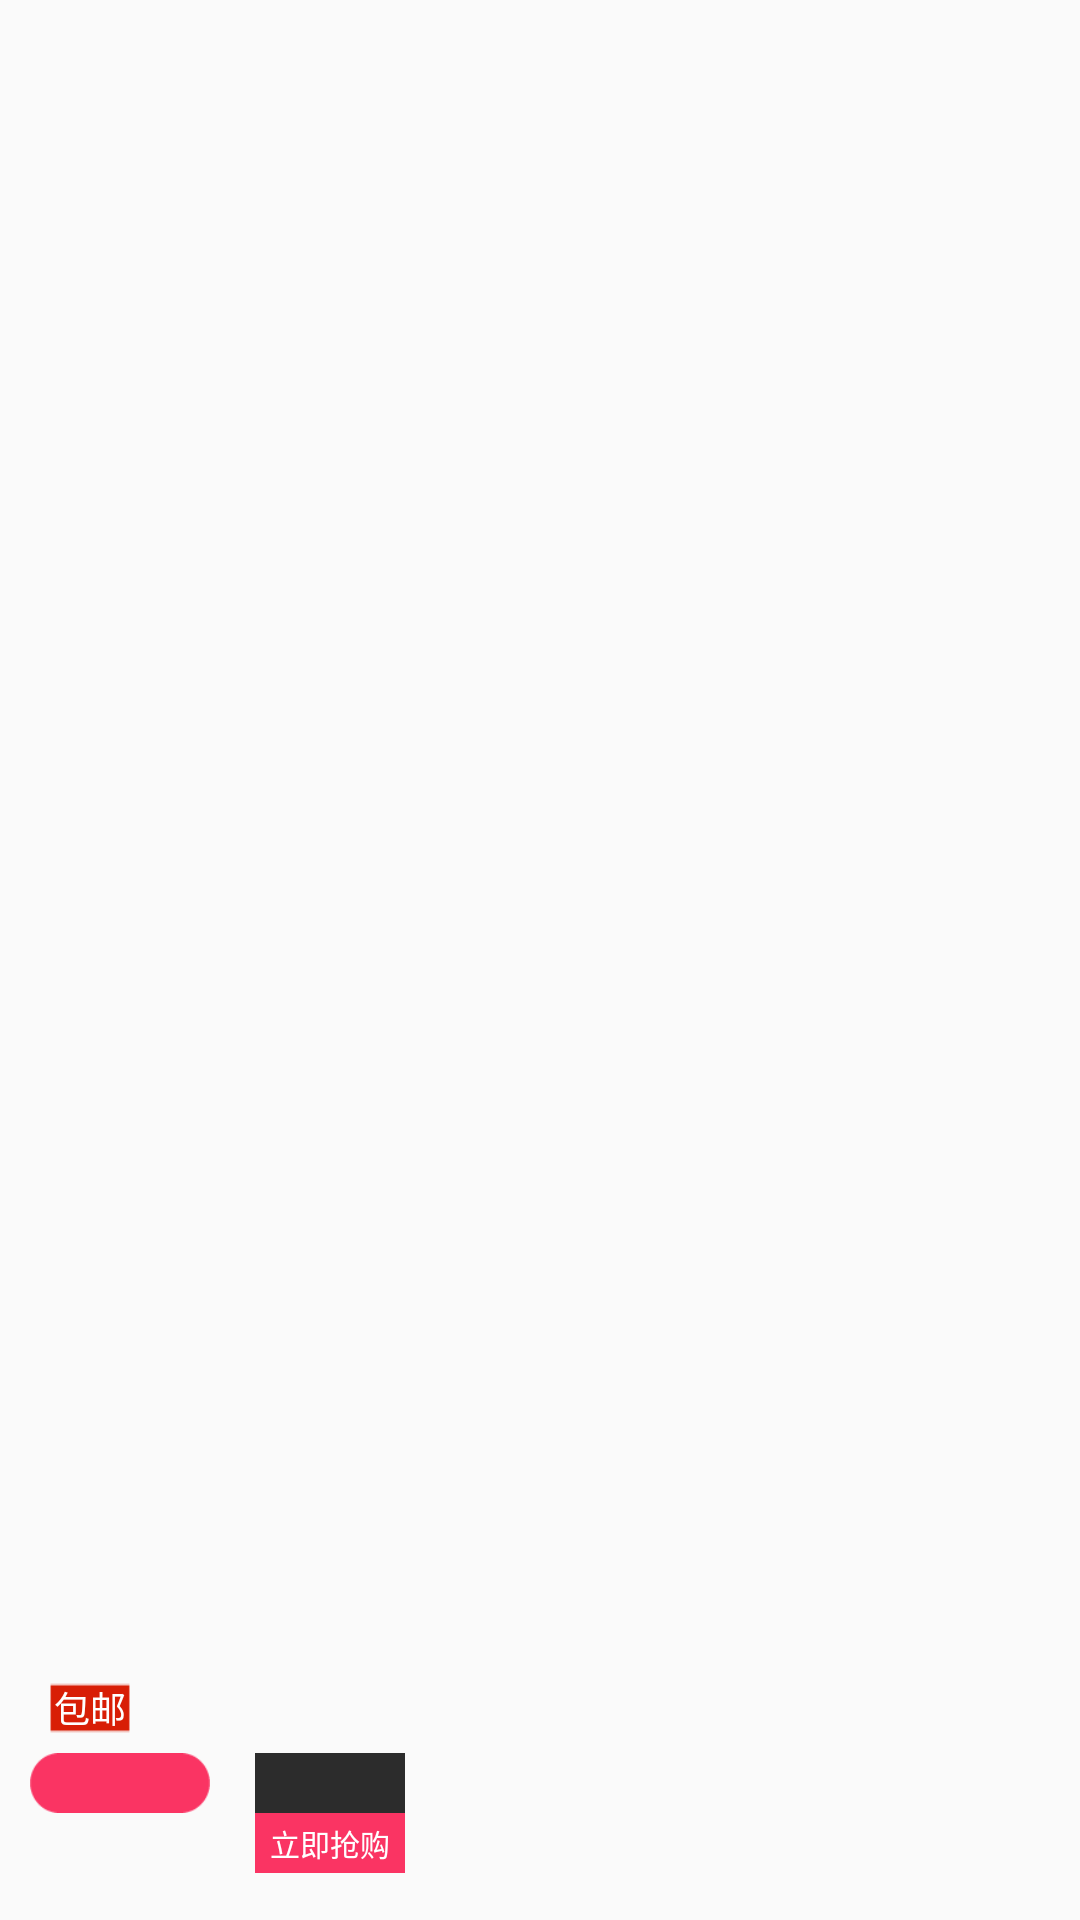

The Android layout XML behind this screen, and the referenced resources:
<!-- AndroidManifest.xml: application theme AppTheme -->
<!-- res/layout/activity_itemtwo.xml -->
<?xml version="1.0" encoding="utf-8"?>
<LinearLayout xmlns:android="http://schemas.android.com/apk/res/android"
    android:orientation="vertical"
    android:layout_width="match_parent"
    android:layout_height="250dp"
    android:padding="5dp"
    android:layout_margin="2dp"
    android:background="@drawable/other_bac">
    <ImageView
        android:id="@+id/imageview_twotwo1_activity"
        android:layout_width="match_parent"
        android:layout_height="170dp"
        android:layout_weight="1"
        android:layout_marginTop="10dp"
        android:layout_marginLeft="10dp"
        android:layout_marginRight="10dp"
        android:scaleType="fitXY"
        android:adjustViewBounds="true"
        android:layout_margin="5dp"
        android:background="@drawable/other_bac"
        />
    <LinearLayout
        android:layout_marginLeft="5dp"
        android:layout_marginTop="5dp"
        android:layout_width="match_parent"
        android:layout_height="wrap_content"
        android:gravity="center_vertical"
        android:orientation="horizontal">
        <TextView
            android:id="@+id/t"
            android:layout_width="30dp"
            android:layout_height="30dp"
            android:layout_marginLeft="5dp"
            android:text="包邮"
            android:textSize="12dp"
            android:textColor="@color/white"
            android:gravity="center"
            android:background="@mipmap/juxing1"/>
        <TextView
            android:layout_marginLeft="3dp"
            android:layout_toRightOf="@+id/t"
            android:id="@+id/text_twotwo2_jinri"
            android:layout_width="wrap_content"
            android:layout_height="wrap_content"
            android:maxLines="1"
            android:textSize="15sp"
            android:textColor="@color/black"
            />
    </LinearLayout>
            <RelativeLayout
                android:layout_marginLeft="5dp"
                android:layout_width="match_parent"
                android:layout_height="wrap_content">
                <LinearLayout
                    android:id="@+id/lala"
                    android:layout_width="wrap_content"
                    android:layout_height="wrap_content"
                    android:orientation="vertical">
                    <TextView
                        android:id="@+id/textview_twotwo3_liji"
                        android:layout_width="60dp"
                        android:layout_height="20dp"
                        android:textSize="10dp"
                        android:background="@mipmap/shengyua"
                        android:gravity="center"
                        android:textColor="@color/white"
                        android:layout_gravity="center"/>
                    <LinearLayout
                        android:layout_width="wrap_content"
                        android:layout_height="wrap_content"
                        android:orientation="horizontal">
                    <TextView
                        android:layout_below="@+id/textview_twotwo2_liji"
                        android:id="@+id/textview_twotwo4_jinri"
                        android:layout_width="wrap_content"
                        android:layout_height="wrap_content"
                        android:textSize="23dp"
                        android:textColor="@color/black"
                       />
                        <TextView
                            android:layout_toRightOf="@+id/textview_three2_jinri"
                            android:id="@+id/textview_three5_jinri"
                            android:layout_width="wrap_content"
                            android:layout_height="wrap_content"
                            android:textSize="12dp"
                            android:layout_centerInParent="true"
                            android:layout_marginLeft="5dp"

                            />

                </LinearLayout>
                </LinearLayout>

                <TextView
                    android:layout_marginLeft="15dp"
                    android:id="@+id/twptwp6"
                    android:layout_toRightOf="@+id/lala"
                    android:layout_width="50dp"
                    android:layout_height="20dp"
                    android:background="@drawable/lala1"
                    android:textColor="@color/red"
                    android:gravity="center"
                    android:textSize="10sp"
                    />
                <TextView
                    android:layout_marginLeft="15dp"
                    android:layout_below="@+id/twptwp6"
                    android:layout_toRightOf="@+id/lala"
                    android:layout_width="50dp"
                    android:layout_height="20dp"
                    android:background="@mipmap/lala2"
                    android:text="立即抢购"
                    android:textColor="@color/white"
                    android:textSize="10sp"
                    android:gravity="center"

                    />

            </RelativeLayout>

</LinearLayout>
<!-- resources referenced by this layout -->
<resources>
  <color name="black">#000000</color>
  <color name="red">#FF0000</color>
  <color name="white">#FFFFFF</color>
  <!-- drawable lala1: png bitmap (drawable, 1025 bytes) -->
  <!-- drawable other_bac (drawable) -->
  <?xml version="1.0" encoding="utf-8"?>
  <selector xmlns:android="http://schemas.android.com/apk/res/android">
      android:shape="rectangle">
  
      <stroke
          android:width="1dp"
          android:color="@color/lightgray" />
  
      <corners
          android:radius="5dp" />
  </selector>
  <!-- mipmap juxing1: png bitmap (mipmap-xhdpi, 262 bytes) -->
  <!-- mipmap lala2: png bitmap (mipmap-xhdpi, 1028 bytes) -->
  <!-- mipmap shengyua: png bitmap (mipmap-xxhdpi, 1011 bytes) -->
  <style name="AppTheme" parent="Theme.AppCompat.Light.NoActionBar">
          
          <item name="colorPrimary">@color/colorPrimary</item>
          <item name="colorPrimaryDark">@color/colorPrimaryDark</item>
          <item name="colorAccent">@color/colorAccent</item>
      </style>
  <color name="lightgray">#D3D3D3</color>
  <color name="colorPrimary">#3F51B5</color>
  <color name="colorPrimaryDark">#303F9F</color>
  <color name="colorAccent">#FF4081</color>
</resources>
